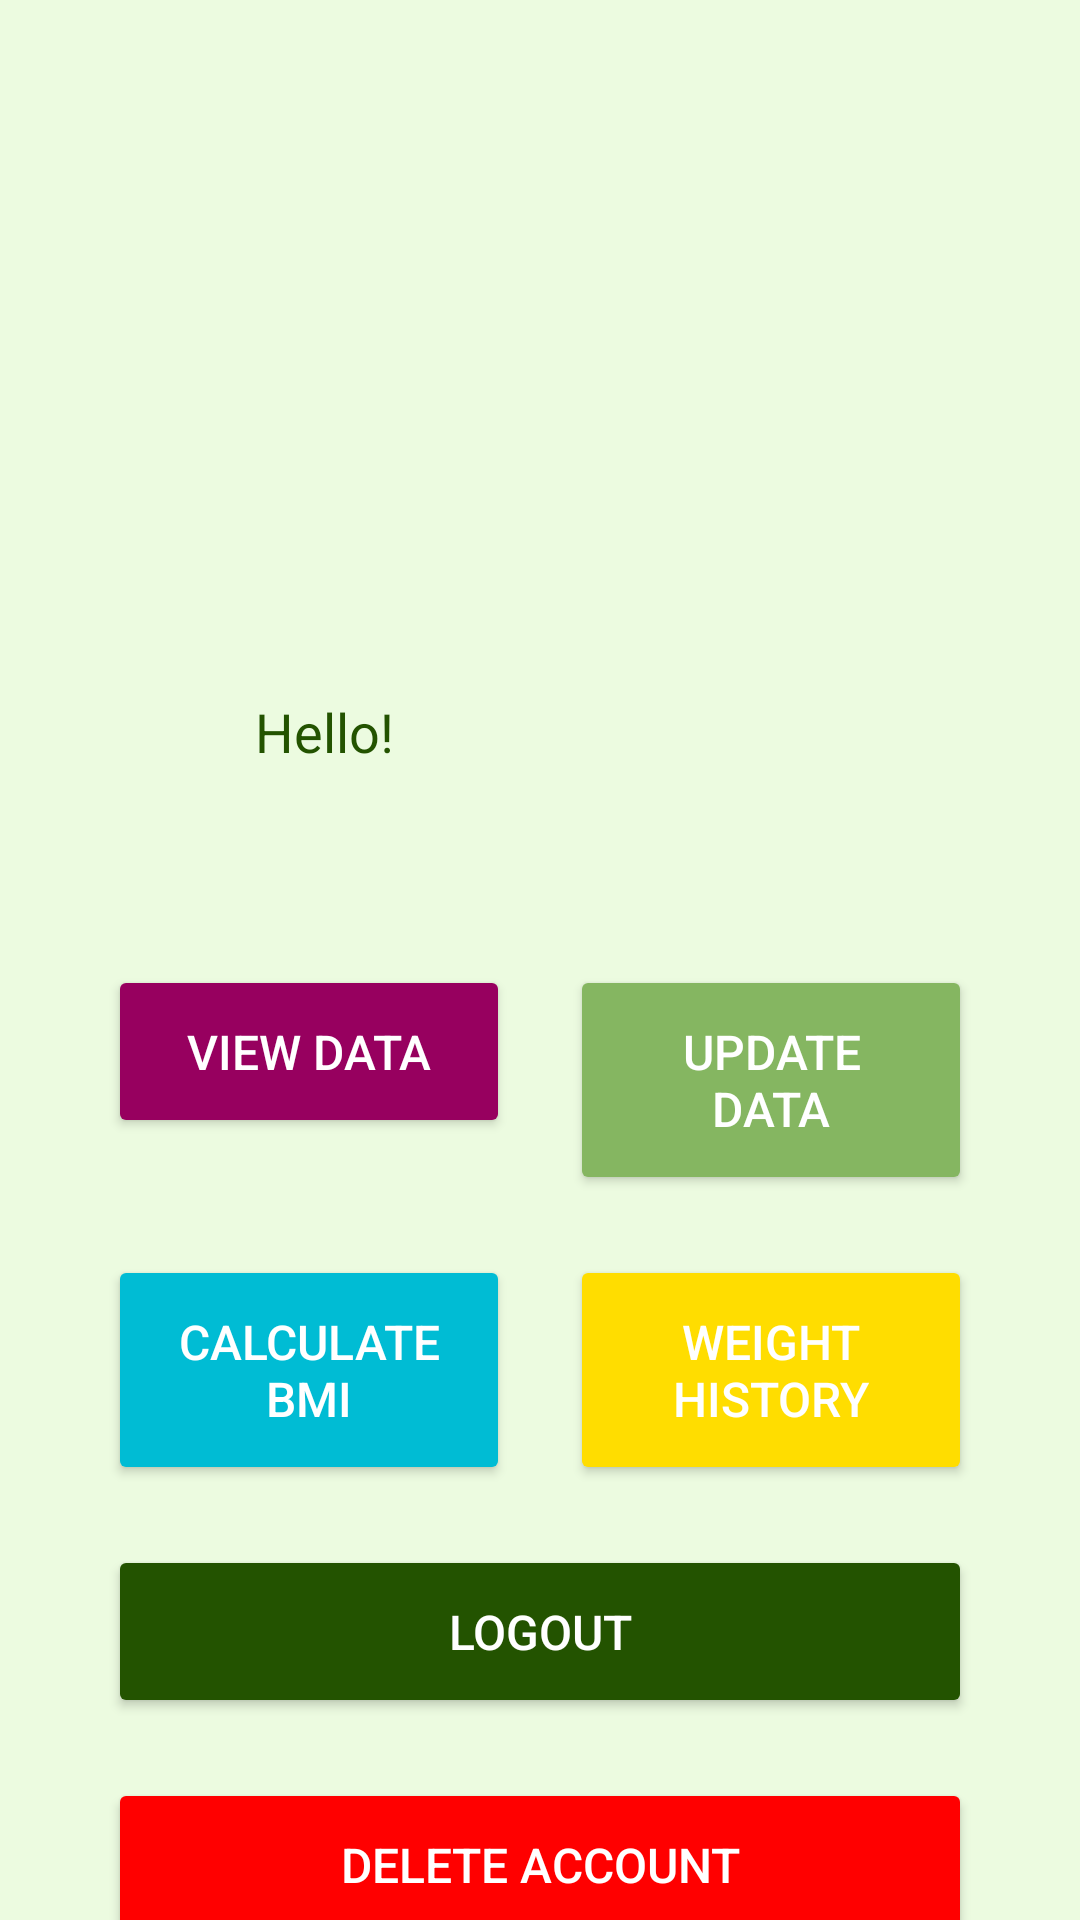

This screen was rendered from an Android layout file. Write that file and the resources it references.
<!-- AndroidManifest.xml: application theme Theme.NewBMIApp -->
<!-- res/layout/activity_home_page.xml -->
<?xml version="1.0" encoding="utf-8"?>
<androidx.core.widget.NestedScrollView xmlns:android="http://schemas.android.com/apk/res/android"
    xmlns:app="http://schemas.android.com/apk/res-auto"
    xmlns:tools="http://schemas.android.com/tools"
    android:id="@+id/main"
    android:layout_width="match_parent"
    android:layout_height="match_parent"
    android:background="#ECFBE0"
    tools:context=".HomePage">

    <LinearLayout
        android:layout_width="match_parent"
        android:layout_height="match_parent"
        android:orientation="vertical"
        android:layout_marginTop="50dp"
        android:gravity="center"
        android:padding="16dp">

        <ImageView
            android:layout_width="160dp"
            android:layout_height="160dp"
            android:padding="20dp"
            android:src="@drawable/baseline_cottage2_24"
            />

        
        <LinearLayout
            android:layout_width="match_parent"
            android:layout_height="wrap_content"
            android:weightSum="2"
            android:layout_marginLeft="20dp"
            android:layout_marginRight="20dp"
            android:orientation="horizontal">

            <TextView
                style="@style/LabelStyle"
                android:id="@+id/nameLabel"
                android:layout_width="0dp"
                android:textColor="#235300"
                android:layout_height="wrap_content"
                android:layout_weight="1"
                android:gravity="center"
                android:text="Hello!" />

            <TextView
                style="@style/ContentStyle"
                android:layout_width="0dp"
                android:textColor="#235300"
                android:layout_height="wrap_content"
                android:textSize="16sp"
                android:background="@drawable/rounded_corner"
                android:padding="8dp"
                android:gravity="center"
                android:layout_weight="1"
                android:id="@+id/nameTextView" />
        </LinearLayout>

        <LinearLayout
            android:layout_width="match_parent"
            android:layout_height="wrap_content"
            android:weightSum="2"
            android:layout_marginTop="42dp"
            android:layout_marginLeft="20dp"
            android:layout_marginRight="20dp"
            android:orientation="horizontal">

            <Button
                android:id="@+id/button_view_data"
                android:layout_width="match_parent"
                android:layout_height="wrap_content"
                android:layout_marginRight="10dp"
                android:text="View Data"
                android:backgroundTint="#97005F"
                android:textColor="@color/white"
                android:padding="18dp"
                android:layout_weight="1"
                android:textSize="16sp"/>

            <Button
                android:id="@+id/button_update_data"
                android:layout_width="match_parent"
                android:layout_height="wrap_content"
                android:layout_marginLeft="10dp"
                android:text="Update Data"
                android:backgroundTint="#85B661"
                android:textColor="@color/white"
                android:padding="18dp"
                android:layout_weight="1"
                android:textSize="16sp"/>
        </LinearLayout>

        <LinearLayout
            android:layout_width="match_parent"
            android:layout_height="wrap_content"
            android:weightSum="2"
            android:layout_marginTop="20dp"
            android:layout_marginLeft="20dp"
            android:layout_marginRight="20dp"
            android:orientation="horizontal">

            <Button
                android:id="@+id/button_calculate_bmi"
                android:layout_width="match_parent"
                android:layout_height="wrap_content"
                android:layout_marginRight="10dp"
                android:text="Calculate BMI"
                android:backgroundTint="#00BCD4"
                android:textColor="@color/white"
                android:padding="18dp"
                android:layout_weight="1"
                android:textSize="16sp"/>

            <Button
                android:id="@+id/button_weight_history"
                android:layout_width="match_parent"
                android:layout_height="wrap_content"
                android:layout_marginLeft="10dp"
                android:text="Weight History"
                android:backgroundTint="#FFDD00"
                android:textColor="@color/white"
                android:padding="18dp"
                android:layout_weight="1"
                android:textSize="16sp"/>
        </LinearLayout>

        <Button
            android:layout_width="match_parent"
            android:layout_height="wrap_content"
            android:layout_marginTop="20dp"
            android:layout_marginLeft="20dp"
            android:layout_marginRight="20dp"
            android:text="Logout"
            android:backgroundTint="#235300"
            android:textColor="@color/white"
            android:padding="18dp"
            android:textSize="16sp"
            android:id="@+id/logout_btn"
            />

        <Button
            android:layout_width="match_parent"
            android:layout_height="wrap_content"
            android:layout_marginTop="20dp"
            android:layout_marginLeft="20dp"
            android:layout_marginRight="20dp"
            android:text="Delete Account"
            android:backgroundTint="#FF0000"
            android:textColor="#FFFFFF"
            android:padding="18dp"
            android:textSize="16sp"
            android:id="@+id/delete_btn"
            />
    </LinearLayout>


</androidx.core.widget.NestedScrollView>
<!-- resources referenced by this layout -->
<resources>
  <color name="white">#FFFFFFFF</color>
  <style name="ContentStyle">
              <item name="android:textSize">16sp</item>
              <item name="android:textColor">@color/app_green_dark</item>
              <item name="android:layout_marginBottom">16dp</item>
          </style>
  <style name="LabelStyle">
              <item name="android:textSize">18sp</item>
              <item name="android:textColor">@color/black</item>
              <item name="android:layout_marginBottom">8dp</item>
          </style>
  <style name="Theme.NewBMIApp" parent="Base.Theme.NewBMIApp" />
  <color name="app_green_dark">#235300</color>
  <color name="black">#FF000000</color>
  <style name="Base.Theme.NewBMIApp" parent="Theme.Material3.DayNight.NoActionBar">
          
          
      </style>
</resources>
